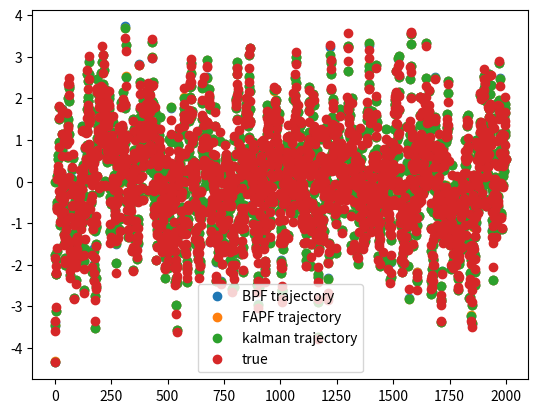

The matplotlib source for this figure:
import numpy as np
import matplotlib.pyplot as plt
from scipy.stats import norm
T = 2000

x = np.zeros(T)
y = np.zeros(T)

x[0] = np.random.normal(0, 2**.5)
y[0] = np.random.normal(2*x[0], 0.1**.5)

for t in range(1, T):
    x[t] = np.random.normal(0.8*x[t-1], 0.5**.5)
    y[t] = np.random.normal(2*x[t], 0.1**.5)


## Kalman block ##
print('Kalman block')
A = 0.8
C = 2
Q = 0.5
R = 0.1
P = 2

x_kalman = np.zeros(T)
var_kalman = np.zeros(T)
x_kalman[0] = 0
var_kalman[0] = P
for t in range(1,T):
    P_pred = A*P*A + Q    
    K = P_pred*C*(C*P_pred*C + R)**-1
    
    P = P_pred - K*C*P_pred
    x_kalman[t] = A*x_kalman[t-1] + K*(y[t] - C*A*x_kalman[t-1])
    var_kalman[t] = P
mse_kalman = np.mean(np.abs(x_kalman - x))
## end of Kalman block ##

## Bootstrap PF block
print('\nBPF block')
N_vec = np.array([10, 50, 100, 2000, 5000])

mad_bpf_2_kalman = []
var_bpf = np.zeros((len(N_vec), T))
for N in N_vec:
    print(N)
    x_bpf_hat = np.zeros(T)

    x_bpf = np.random.normal(0, 2**.5, size=N)
    w_tilde = norm.pdf(y[0], loc=2*x_bpf, scale=0.1**.5)
    w = w_tilde/w_tilde.sum()
    x_bpf_hat[0] = (w*x_bpf).sum()
    for t in range(1, T):
        # resample  
        res_idx = np.random.choice(N, size=N, p=w)
        # propagate 
        x_bpf = np.random.normal(0.8*x_bpf[res_idx], 0.5**0.5)
        # weights
        w_tilde = norm.pdf(y[t], loc=2*x_bpf, scale=0.1**0.5)
        w = w_tilde/w_tilde.sum()
        # prediction of propagation
        prod_w_x = w*x_bpf
        x_bpf_hat[t] = prod_w_x.sum()
        var_bpf[N_vec==N, t] =  np.sum(w*x_bpf**2) - (prod_w_x.sum())**2
    mad_bpf_2_kalman.append( np.mean( np.abs(x_bpf_hat-x_kalman)) )

mean_var_bpf = np.mean(var_bpf, axis=1)
print('avg variance BPF:', mean_var_bpf)
print('avg kalman variance', np.mean(var_kalman))
print('MAD between BPF and Kalman State', mad_bpf_2_kalman)
## end of BPF block

### FAPF block
print('\nFAPF block')
def fapf_q(y, x_, N):
    return norm.rvs(loc=1/42 * (20*y + 1.6*x_), scale=42**-0.5, size=N)

def fapf_q_pdf(x, y, x_):
    return norm.pdf(x, loc=1/42 * (20*y + 1.6*x_), scale=42**-0.5)

def fapf_v(y, x_):
    return norm.pdf(y, loc=1.6*x_, scale=2.1**0.5)

N_vec = np.array([10, 50, 100, 2000, 5000])

mad_fapf_2_kalman = []
var_fapf = np.zeros((len(N_vec), T))
for N in N_vec:
    print(N)

    x_fapf_hat = np.zeros(T)
    x_fapf = np.zeros((N, T))
    a = np.zeros((N, T))

    # initialize x from q
    x_fapf[:, 0] = fapf_q(y[0], 0, N)

    for t in range(1, T):
        # compute misadjustment multipliers v
        v = fapf_v(y[t-1], x_fapf[:, t-1])
        v /= v.sum()

        # ancenstor indexes
        a[:, t] = np.random.choice(N, size=N, p=v)

        # propagation
        x_fapf[:, t] = fapf_q(y[t], x_fapf[a[:, t].astype(int), t-1], N) 
        x_fapf_hat[t] = np.mean(x_fapf[:, t])

    mad_fapf_2_kalman.append(np.mean(np.abs(x_fapf_hat-x_kalman)))

print('MAD between FAPF and Kalman state: ', mad_fapf_2_kalman)
## end of FAPF block


# plt.plot(var_bpf[0,:], label='N=10', linestyle='-')
# plt.plot(var_bpf[1,:], label='N=50', linestyle='-')
# plt.plot(var_bpf[2,:], label='N=100', linestyle='-')
# plt.plot(var_bpf[3,:], label='N=2000', linestyle='-')
# plt.plot(var_bpf[4,:], label='N=5000', linestyle='-')
# plt.plot(var_kalman, label='kalman', color='k', linestyle=':')
# plt.ylim(1e-3, 1)
# plt.xlim(1950, 2000)
# plt.xlabel('Iteration')
# plt.ylabel(r'Var($w_ix_i$)')
# plt.legend()
# plt.yscale('log')

plt.figure()
plt.plot(x_bpf_hat,'o', label='BPF trajectory')
plt.plot(x_fapf_hat,'o', label='FAPF trajectory')
plt.plot(x_kalman, 'o',label='kalman trajectory')
plt.plot(x, 'o',label='true')
plt.legend()

# print(mad_bpf_2_kalman)
# print(mse_kalman)

plt.show()
